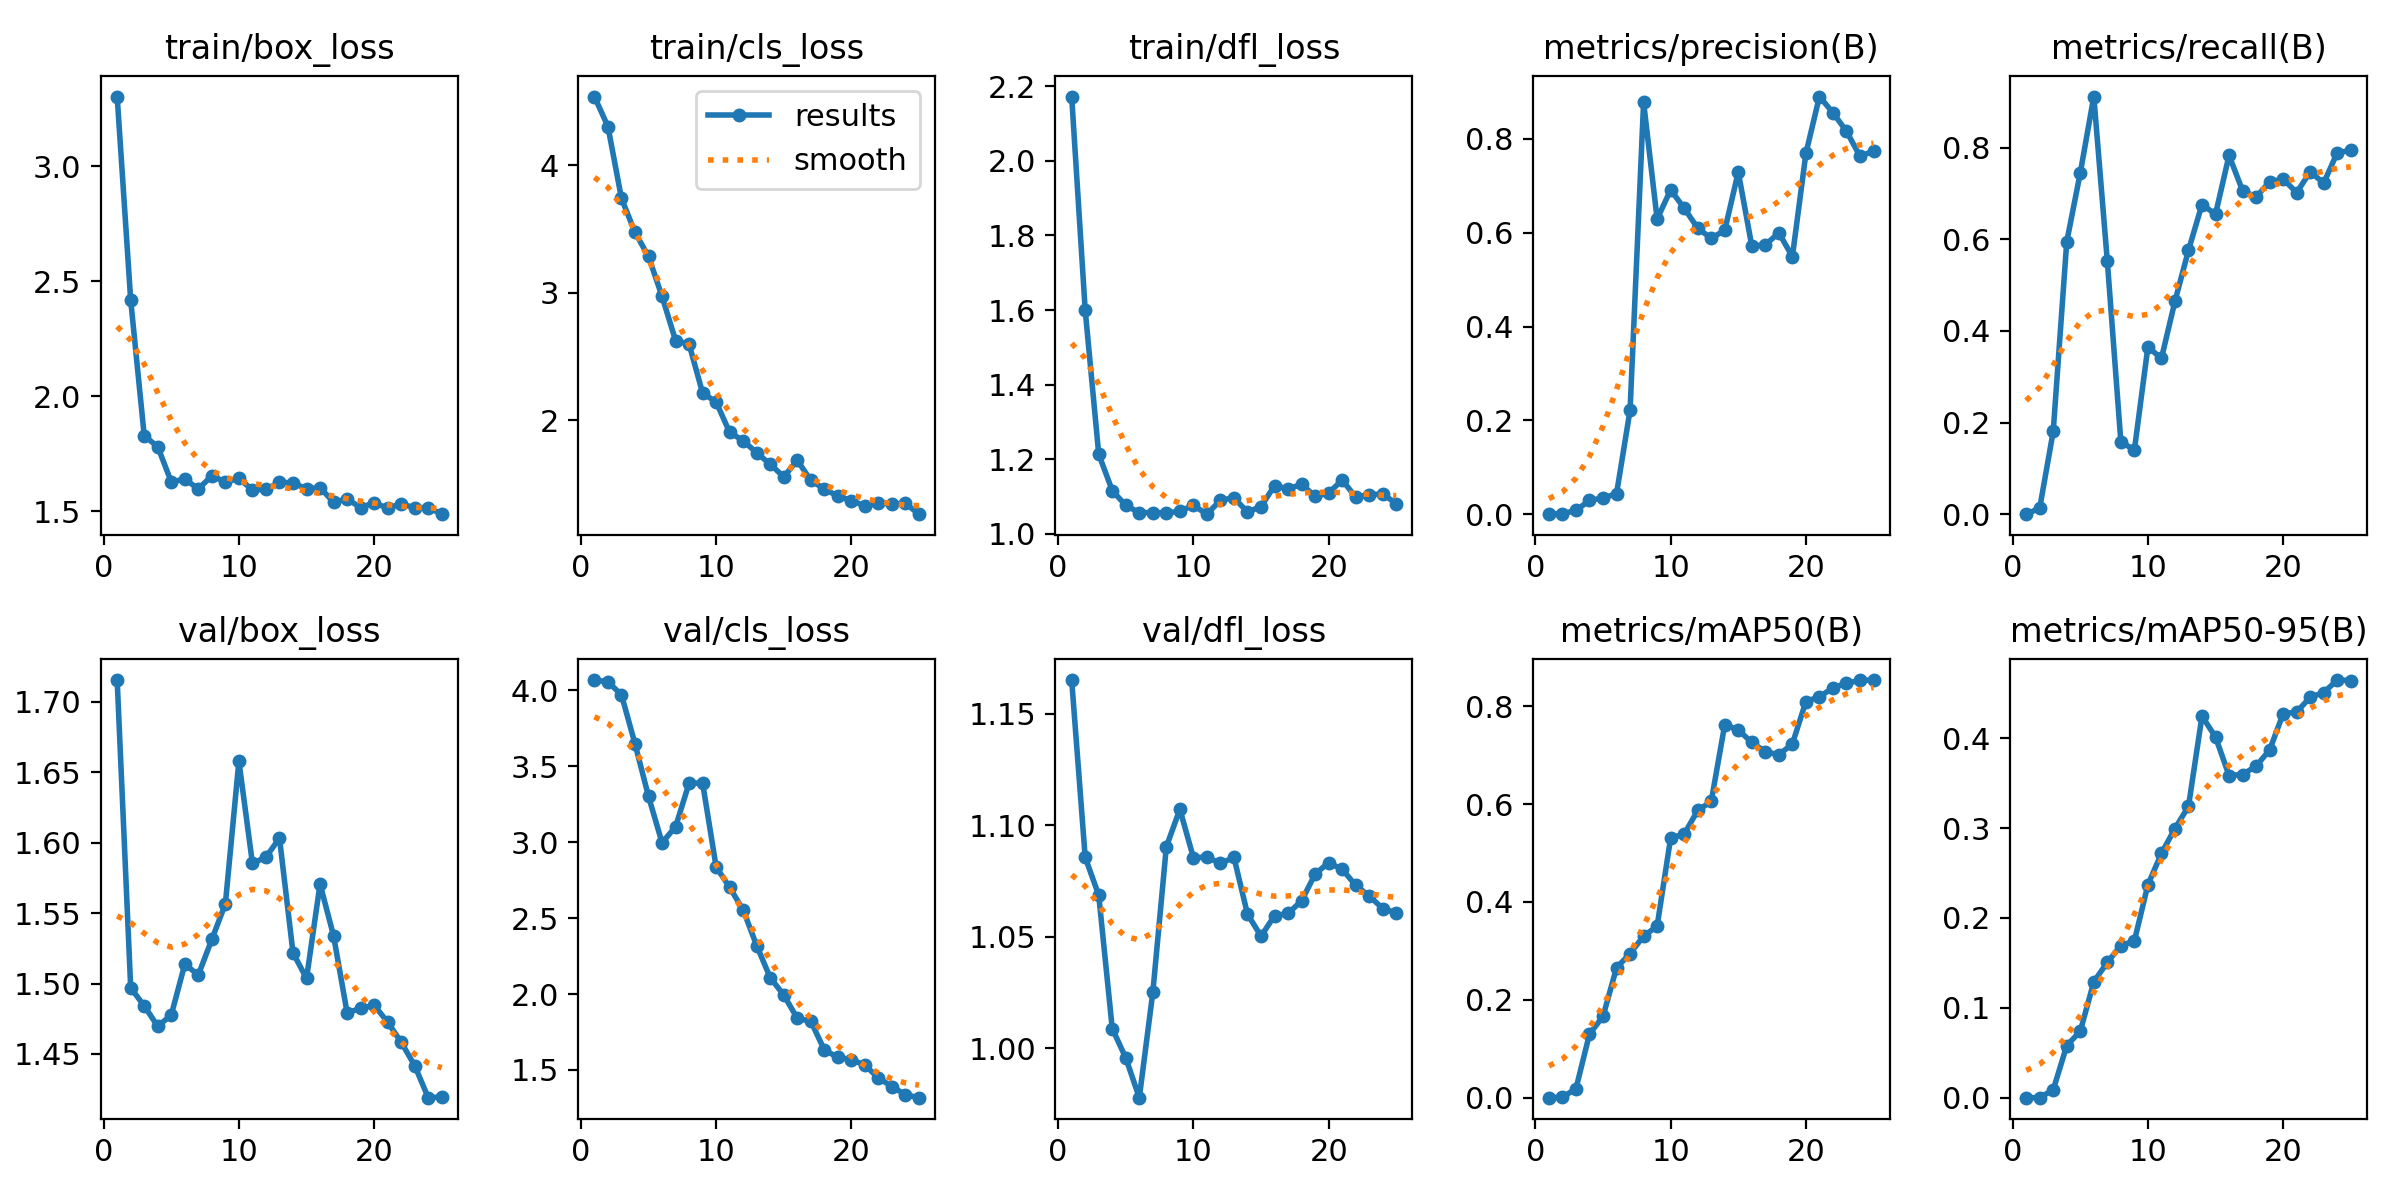

Source data for this figure (header and first rows):
epoch, time, train/box_loss, train/cls_loss, train/dfl_loss, metrics/precision(B), metrics/recall(B), metrics/mAP50(B), metrics/mAP50-95(B), val/box_loss, val/cls_loss, val/dfl_loss, lr/pg0, lr/pg1, lr/pg2
1, 40.29, 3.303, 4.538, 2.173, 0, 0, 0, 0, 1.716, 4.069, 1.165, 5e-05, 5e-05, 5e-05
2, 71.77, 2.418, 4.302, 1.6, 0.00118, 0.01316, 0.00066, 7e-05, 1.497, 4.057, 1.085, 0.0001056, 0.0001056, 0.0001056
3, 94.01, 1.828, 3.739, 1.213, 0.00784, 0.1808, 0.0186, 0.00874, 1.484, 3.971, 1.069, 0.0001565, 0.0001565, 0.0001565
4, 116.5, 1.78, 3.473, 1.116, 0.02954, 0.5945, 0.1301, 0.05795, 1.47, 3.649, 1.009, 0.0002027, 0.0002027, 0.0002027
5, 137.9, 1.628, 3.283, 1.076, 0.03435, 0.7446, 0.1661, 0.07391, 1.478, 3.302, 0.9956, 0.0002441, 0.0002441, 0.0002441
6, 159.9, 1.64, 2.971, 1.056, 0.04375, 0.9112, 0.2657, 0.1289, 1.514, 2.997, 0.9777, 0.0002807, 0.0002807, 0.0002807
7, 182, 1.597, 2.625, 1.057, 0.222, 0.5521, 0.2944, 0.1507, 1.506, 3.102, 1.025, 0.0003126, 0.0003126, 0.0003126
8, 204.7, 1.654, 2.596, 1.055, 0.8784, 0.1583, 0.3303, 0.1692, 1.531, 3.39, 1.09, 0.0003397, 0.0003397, 0.0003397
9, 227, 1.627, 2.213, 1.061, 0.6292, 0.1398, 0.3505, 0.1744, 1.557, 3.39, 1.107, 0.0003621, 0.0003621, 0.0003621
10, 248.6, 1.643, 2.142, 1.076, 0.6914, 0.365, 0.531, 0.237, 1.658, 2.837, 1.085, 0.0003797, 0.0003797, 0.0003797
11, 270.5, 1.593, 1.904, 1.052, 0.6524, 0.3398, 0.5386, 0.2719, 1.585, 2.703, 1.086, 0.0003926, 0.0003926, 0.0003926
12, 292, 1.595, 1.839, 1.09, 0.6099, 0.4644, 0.587, 0.2996, 1.59, 2.553, 1.083, 0.0004007, 0.0004007, 0.0004007
13, 313.5, 1.625, 1.744, 1.096, 0.588, 0.5758, 0.6054, 0.3242, 1.603, 2.318, 1.085, 0.0004041, 0.0004041, 0.0004041
14, 335.9, 1.624, 1.654, 1.058, 0.6053, 0.6757, 0.7623, 0.4247, 1.522, 2.107, 1.06, 0.0004027, 0.0004027, 0.0004027
15, 358, 1.597, 1.556, 1.073, 0.7296, 0.6545, 0.7515, 0.4015, 1.504, 1.993, 1.05, 0.0003966, 0.0003966, 0.0003966
16, 379.5, 1.603, 1.685, 1.129, 0.5717, 0.7828, 0.7261, 0.3586, 1.571, 1.84, 1.059, 0.0003857, 0.0003857, 0.0003857
17, 400.9, 1.539, 1.528, 1.12, 0.574, 0.7059, 0.707, 0.3597, 1.534, 1.821, 1.06, 0.0003664, 0.0003664, 0.0003664
18, 422.6, 1.553, 1.461, 1.133, 0.6001, 0.692, 0.701, 0.369, 1.479, 1.631, 1.066, 0.0003268, 0.0003268, 0.0003268
19, 444.1, 1.516, 1.404, 1.1, 0.5489, 0.7251, 0.723, 0.387, 1.482, 1.583, 1.078, 0.0002872, 0.0002872, 0.0002872
20, 465.5, 1.537, 1.37, 1.109, 0.7691, 0.7313, 0.8096, 0.4274, 1.485, 1.568, 1.083, 0.0002476, 0.0002476, 0.0002476
21, 487, 1.513, 1.328, 1.144, 0.8904, 0.7016, 0.8195, 0.4292, 1.473, 1.532, 1.08, 0.000208, 0.000208, 0.000208
22, 509.4, 1.533, 1.348, 1.098, 0.8559, 0.747, 0.8375, 0.4458, 1.458, 1.447, 1.073, 0.0001684, 0.0001684, 0.0001684
23, 531.4, 1.515, 1.344, 1.105, 0.8164, 0.7225, 0.8474, 0.451, 1.442, 1.391, 1.068, 0.0001288, 0.0001288, 0.0001288
24, 553.3, 1.516, 1.347, 1.106, 0.7633, 0.7889, 0.8527, 0.4648, 1.419, 1.336, 1.063, 8.92e-05, 8.92e-05, 8.92e-05
25, 576, 1.487, 1.263, 1.081, 0.7739, 0.7936, 0.8535, 0.4643, 1.419, 1.317, 1.061, 4.96e-05, 4.96e-05, 4.96e-05
